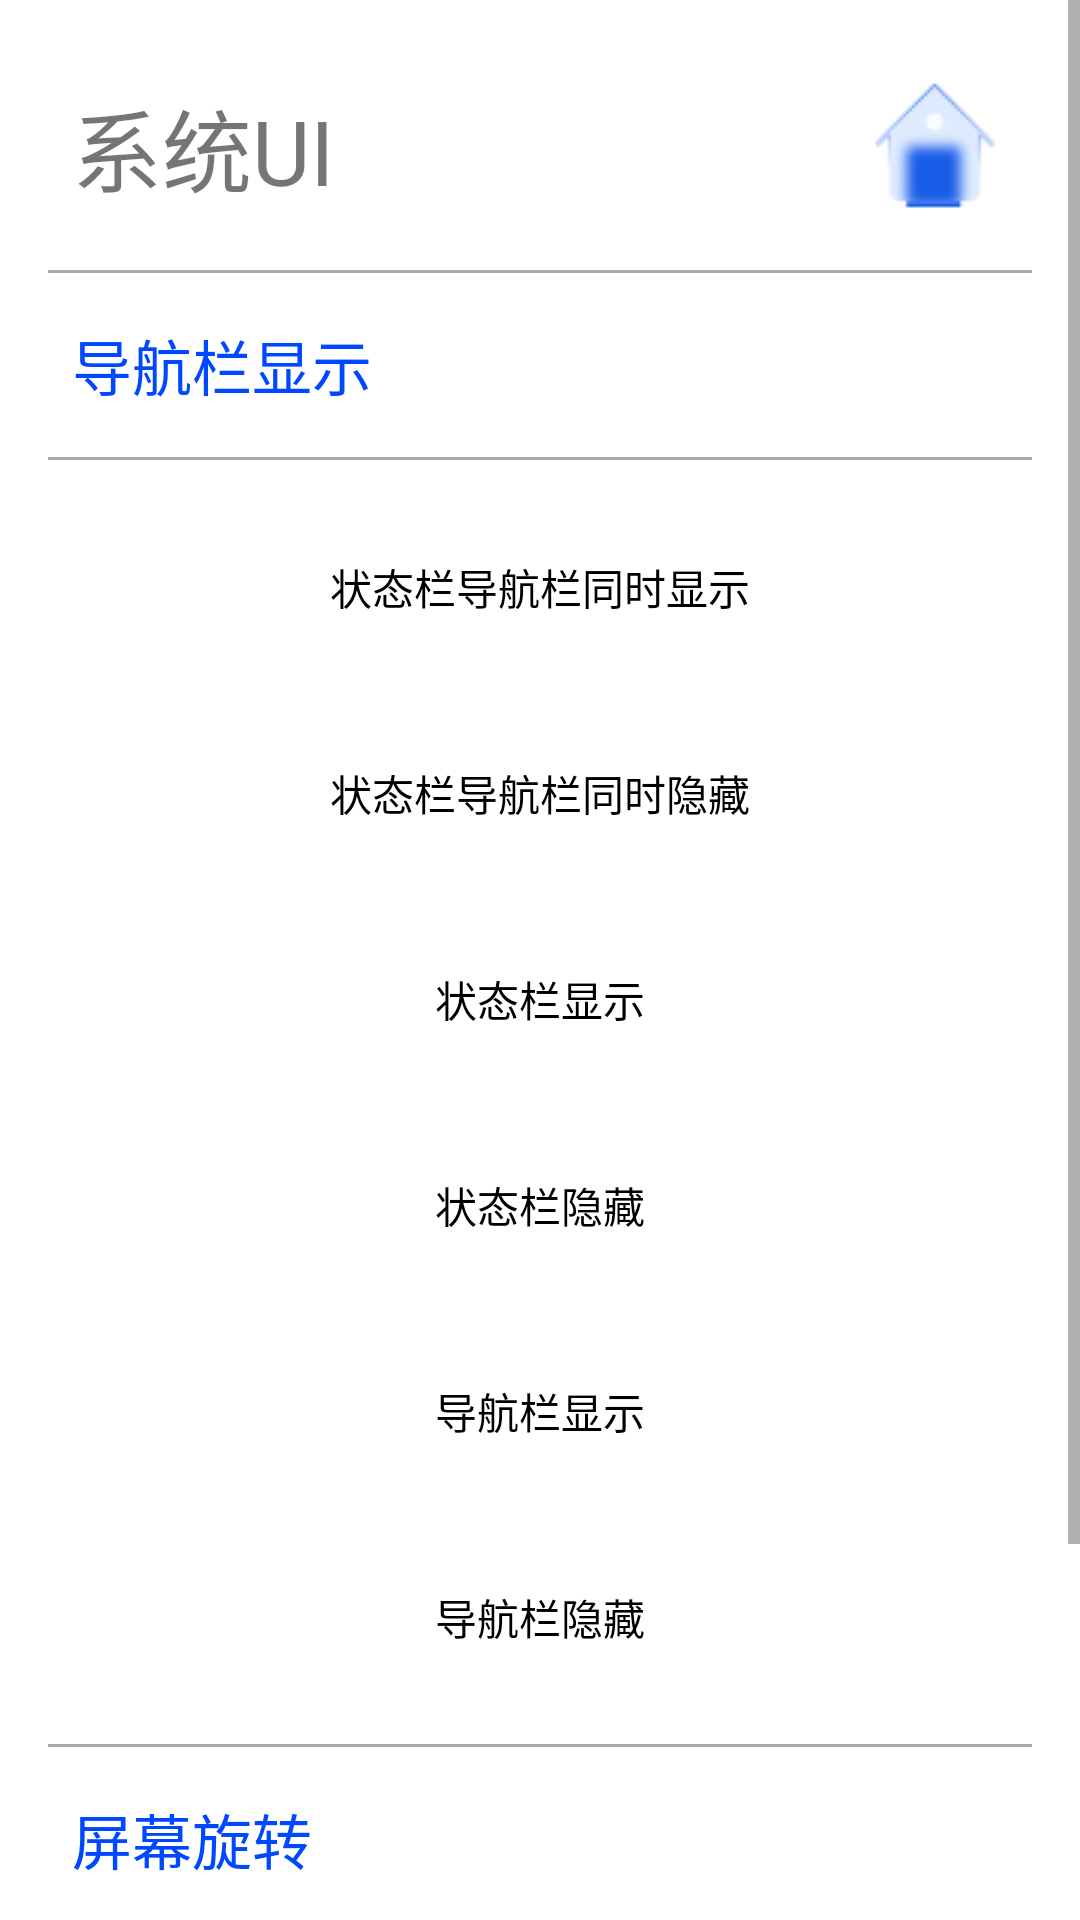

Here is an Android app screen rendered from its layout file. Give the layout XML and the strings, colors and styles it references.
<!-- AndroidManifest.xml: application theme Theme.HenglangAPI_test -->
<!-- res/layout/activity_system_uiactivity.xml -->
<?xml version="1.0" encoding="utf-8"?>
<androidx.constraintlayout.widget.ConstraintLayout xmlns:android="http://schemas.android.com/apk/res/android"
    xmlns:app="http://schemas.android.com/apk/res-auto"
    xmlns:tools="http://schemas.android.com/tools"
    android:id="@+id/main"
    android:layout_width="match_parent"
    android:layout_height="match_parent"
    tools:context=".SystemUIActivity">

    <ScrollView
        android:layout_width="match_parent"
        android:layout_height="match_parent">

        <LinearLayout
            android:layout_width="match_parent"
            android:layout_height="wrap_content"
            android:orientation="vertical"
            android:padding="16dp">

            
            <LinearLayout
                android:layout_width="match_parent"
                android:layout_height="wrap_content"
                android:orientation="horizontal"
                android:gravity="center_vertical"
                android:padding="8dp"
                android:background="@drawable/border">

                <TextView
                    android:layout_width="wrap_content"
                    android:layout_height="wrap_content"
                    android:text="系统UI"
                    android:textSize="30sp"
                    tools:ignore="HardcodedText" />

                <View
                    android:layout_width="0dp"
                    android:layout_height="0dp"
                    android:layout_weight="1"/>

                <ImageButton
                    android:id="@+id/mainMenuButton"
                    android:layout_width="50dp"
                    android:layout_height="50dp"
                    android:background="?android:attr/selectableItemBackground"
                    android:contentDescription="主界面"
                    android:src="@drawable/ic_mainmenu" />
            </LinearLayout>

            <View
                android:layout_width="match_parent"
                android:layout_height="1dp"
                android:background="@android:color/darker_gray"
                android:layout_marginTop="8dp"
                android:layout_marginBottom="8dp"/>

            
            <LinearLayout
                android:layout_width="match_parent"
                android:layout_height="wrap_content"
                android:padding="8dp"
                android:background="@drawable/border">

                <TextView
                    android:layout_width="wrap_content"
                    android:layout_height="wrap_content"
                    android:text="导航栏显示"
                    android:textColor="@color/blue"
                    android:textSize="20sp" />
            </LinearLayout>

            <View
                android:layout_width="match_parent"
                android:layout_height="1dp"
                android:background="@android:color/darker_gray"
                android:layout_marginTop="8dp"
                android:layout_marginBottom="8dp"/>

            
            <FrameLayout
                android:layout_width="match_parent"
                android:layout_height="wrap_content"
                android:layout_marginTop="8dp"
                android:layout_marginBottom="8dp"
                android:background="@drawable/border">
                <Button
                    android:id="@+id/BarAndNavigationShow"
                    android:layout_width="match_parent"
                    android:layout_height="wrap_content"
                    android:padding="16dp"
                    android:background="?android:attr/selectableItemBackground"
                    android:text="状态栏导航栏同时显示"
                    android:textColor="@android:color/black"/>
            </FrameLayout>

            <FrameLayout
                android:layout_width="match_parent"
                android:layout_height="wrap_content"
                android:layout_marginTop="8dp"
                android:layout_marginBottom="8dp"
                android:background="@drawable/border">
                <Button
                    android:id="@+id/BarAndNavigationHide"
                    android:layout_width="match_parent"
                    android:layout_height="wrap_content"
                    android:padding="16dp"
                    android:background="?android:attr/selectableItemBackground"
                    android:text="状态栏导航栏同时隐藏"
                    android:textColor="@android:color/black"/>
            </FrameLayout>

            <FrameLayout
                android:layout_width="match_parent"
                android:layout_height="wrap_content"
                android:layout_marginTop="8dp"
                android:layout_marginBottom="8dp"
                android:background="@drawable/border">
                <Button
                    android:id="@+id/BarShow"
                    android:layout_width="match_parent"
                    android:layout_height="wrap_content"
                    android:padding="16dp"
                    android:background="?android:attr/selectableItemBackground"
                    android:text="状态栏显示"
                    android:textColor="@android:color/black"/>
            </FrameLayout>

            <FrameLayout
                android:layout_width="match_parent"
                android:layout_height="wrap_content"
                android:layout_marginTop="8dp"
                android:layout_marginBottom="8dp"
                android:background="@drawable/border">
                <Button
                    android:id="@+id/BarHide"
                    android:layout_width="match_parent"
                    android:layout_height="wrap_content"
                    android:padding="16dp"
                    android:background="?android:attr/selectableItemBackground"
                    android:text="状态栏隐藏"
                    android:textColor="@android:color/black"/>
            </FrameLayout>

            <FrameLayout
                android:layout_width="match_parent"
                android:layout_height="wrap_content"
                android:layout_marginTop="8dp"
                android:layout_marginBottom="8dp"
                android:background="@drawable/border">
                <Button
                    android:id="@+id/NavigationShow"
                    android:layout_width="match_parent"
                    android:layout_height="wrap_content"
                    android:padding="16dp"
                    android:background="?android:attr/selectableItemBackground"
                    android:text="导航栏显示"
                    android:textColor="@android:color/black"/>
            </FrameLayout>

            <FrameLayout
                android:layout_width="match_parent"
                android:layout_height="wrap_content"
                android:layout_marginTop="8dp"
                android:layout_marginBottom="8dp"
                android:background="@drawable/border">
                <Button
                    android:id="@+id/NavigationHide"
                    android:layout_width="match_parent"
                    android:layout_height="wrap_content"
                    android:padding="16dp"
                    android:background="?android:attr/selectableItemBackground"
                    android:text="导航栏隐藏"
                    android:textColor="@android:color/black"/>
            </FrameLayout>

            <View
                android:layout_width="match_parent"
                android:layout_height="1dp"
                android:background="@android:color/darker_gray"
                android:layout_marginTop="8dp"
                android:layout_marginBottom="8dp"/>

            
            <LinearLayout
                android:layout_width="match_parent"
                android:layout_height="wrap_content"
                android:padding="8dp"
                android:background="@drawable/border">

                <TextView
                    android:layout_width="wrap_content"
                    android:layout_height="wrap_content"
                    android:text="屏幕旋转"
                    android:textColor="@color/blue"
                    android:textSize="20sp" />
            </LinearLayout>

            <View
                android:layout_width="match_parent"
                android:layout_height="1dp"
                android:background="@android:color/darker_gray"
                android:layout_marginTop="8dp"
                android:layout_marginBottom="8dp"/>

            <LinearLayout
                android:layout_width="match_parent"
                android:layout_height="wrap_content"
                android:orientation="vertical"
                android:padding="8dp"
                android:background="@drawable/border">

                <LinearLayout
                    android:layout_width="match_parent"
                    android:layout_height="wrap_content"
                    android:orientation="horizontal"
                    android:paddingBottom="16dp">

                    <Button
                        android:id="@+id/setScreenRotate_bt"
                        android:layout_width="wrap_content"
                        android:layout_height="wrap_content"
                        android:padding="16dp"
                        android:background="?android:attr/selectableItemBackground"
                        android:text="旋转"
                        android:textColor="@android:color/black"/>

                    <View
                        android:layout_width="0dp"
                        android:layout_height="0dp"
                        android:layout_weight="1"/>

                    <EditText
                        android:id="@+id/setScreenRotation_et"
                        android:layout_width="wrap_content"
                        android:layout_height="wrap_content"
                        android:hint="Enter a number"
                        android:inputType="number"
                        android:textAlignment="center" />
                </LinearLayout>

                <LinearLayout
                    android:layout_width="match_parent"
                    android:layout_height="wrap_content"
                    android:orientation="horizontal"
                    android:paddingBottom="16dp">

                    <TextView
                        android:layout_width="wrap_content"
                        android:layout_height="wrap_content"
                        android:text="当前屏幕旋转角度"
                        android:textSize="18sp"
                        android:textAlignment="center" />

                    <View
                        android:layout_width="0dp"
                        android:layout_height="0dp"
                        android:layout_weight="1"/>

                    <TextView
                        android:layout_width="wrap_content"
                        android:layout_height="wrap_content"
                        android:id="@+id/getSystemRotation_tv" />
                </LinearLayout>
            </LinearLayout>
        </LinearLayout>
    </ScrollView>
</androidx.constraintlayout.widget.ConstraintLayout>
<!-- resources referenced by this layout -->
<resources>
  <color name="blue">#0048FF</color>
  <!-- drawable ic_mainmenu: png bitmap (drawable, 1474 bytes) -->
  <style name="Theme.HenglangAPI_test" parent="Theme.MaterialComponents.DayNight.DarkActionBar">
          
          <item name="colorPrimary">@color/purple_500</item>
          <item name="colorPrimaryVariant">@color/purple_700</item>
          <item name="colorOnPrimary">@color/white</item>
          
          <item name="colorSecondary">@color/teal_200</item>
          <item name="colorSecondaryVariant">@color/teal_700</item>
          <item name="colorOnSecondary">@color/black</item>
          
          <item name="android:statusBarColor">?attr/colorPrimaryVariant</item>
          
      </style>
  <color name="purple_500">#FF6200EE</color>
  <color name="purple_700">#FF3700B3</color>
  <color name="white">#FFFFFFFF</color>
  <color name="teal_200">#FF03DAC5</color>
  <color name="teal_700">#FF018786</color>
  <color name="black">#FF000000</color>
</resources>
